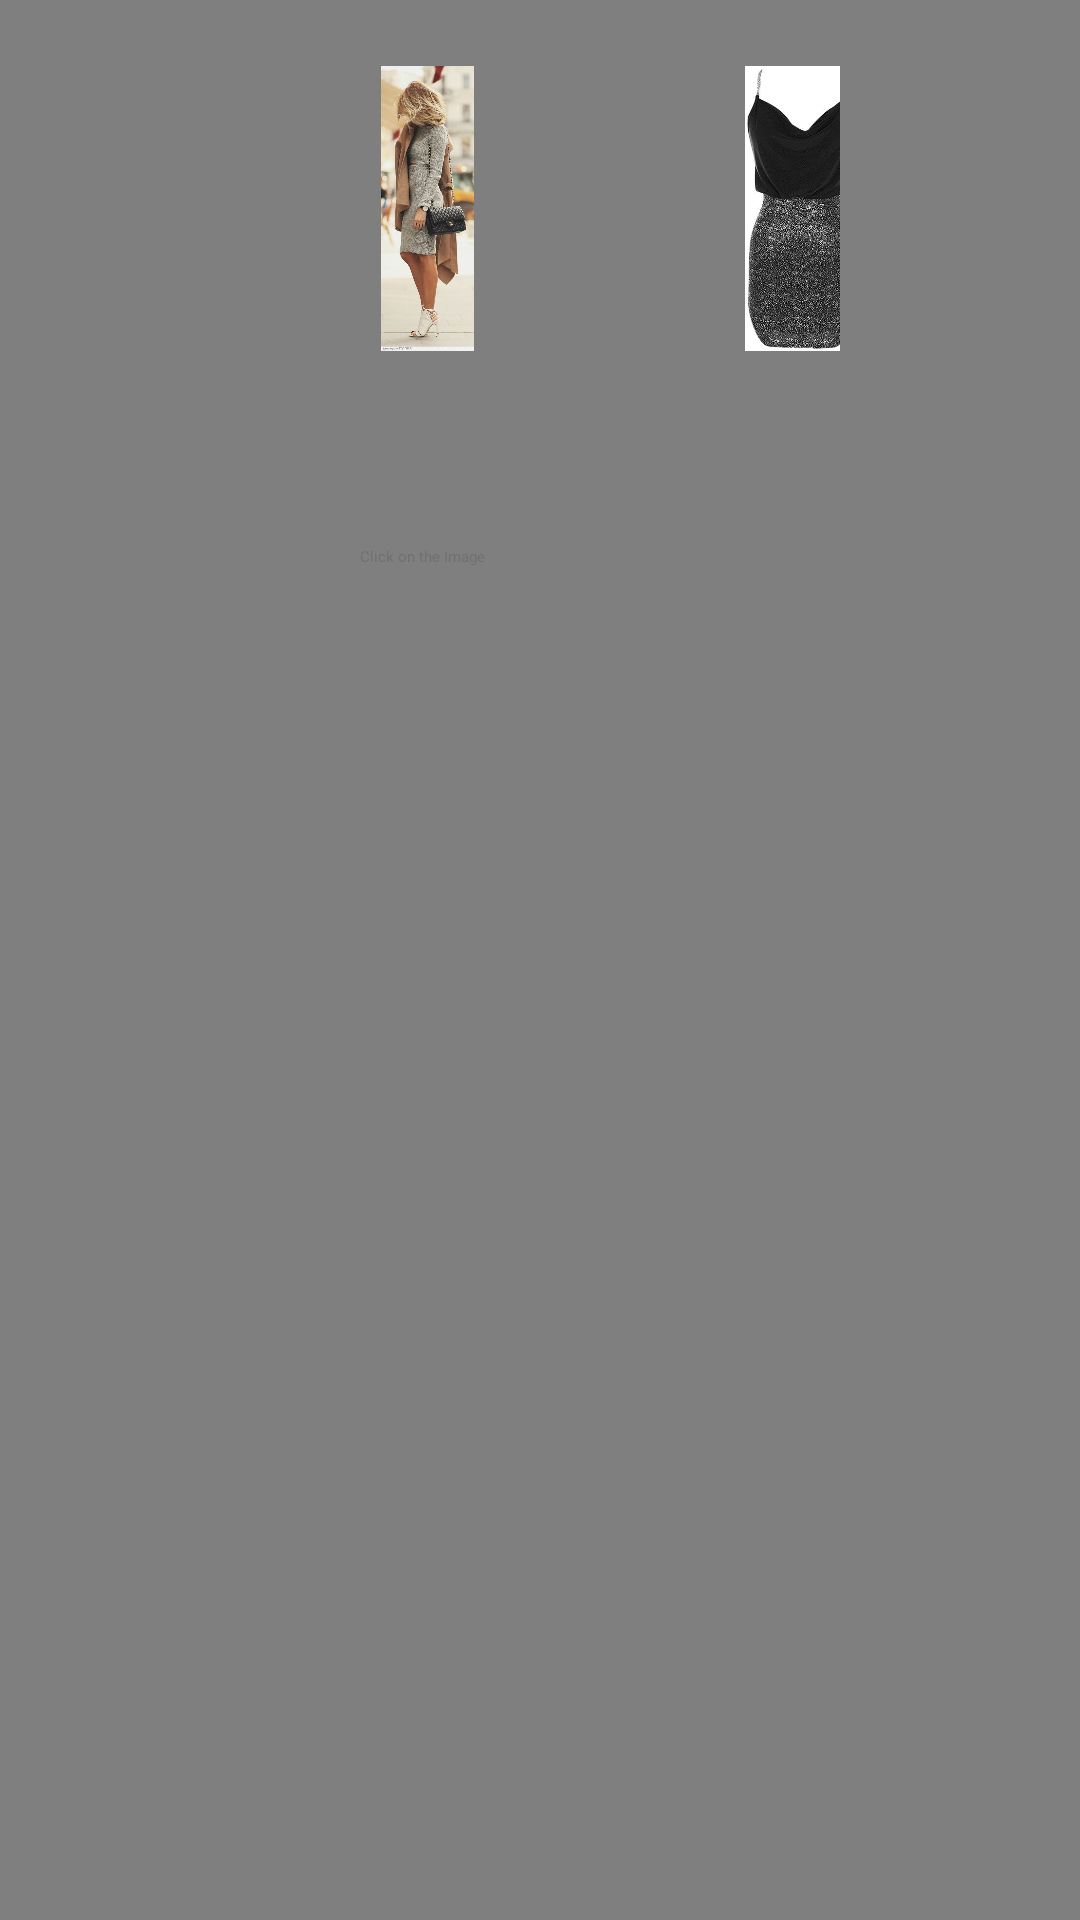

Android layout source for this screen:
<!-- AndroidManifest.xml: application theme Material -->
<!-- res/layout/activity_two.xml -->
<?xml version="1.0" encoding="utf-8" ?>
<LinearLayout
    android:layout_width="fill_parent"
    android:layout_height="fill_parent"
    xmlns:android="http://schemas.android.com/apk/res/android"
    android:orientation="vertical"
    android:background="#80000000">

    <ImageView
        android:layout_width="wrap_content"
        android:layout_height="wrap_content"
        android:id="@+id/imageView1"
        android:layout_gravity="center"/>

    <Button
        android:layout_width="wrap_content"
        android:layout_height="wrap_content"
        android:text="New Button"
        android:id="@+id/button"
        android:layout_gravity="center"
        android:visibility="invisible"/>

    <HorizontalScrollView
        android:layout_width="200dp"
        android:layout_height="wrap_content"
        android:id="@+id/scrollView"
        android:layout_gravity="center">

        <LinearLayout
            android:layout_width="wrap_content"
            android:layout_height="wrap_content"
            android:orientation="horizontal">

            <ImageView
                android:src="@drawable/lady1"
                android:layout_width="125dp"
                android:layout_height="fill_parent"
                android:id="@+id/imageView2"
                android:padding="15dp"/>

            <ImageView
                android:src="@drawable/lady2"
                android:layout_width="125dp"
                android:layout_height="125dp"
                android:id="@+id/imageView3"
                android:layout_gravity="center"
                android:padding="15dp"/>

            <ImageView
                android:src="@drawable/lady3"
                android:layout_width="125dp"
                android:layout_height="125dp"
                android:id="@+id/imageView4"
                android:layout_gravity="center"
                android:padding="15dp"/>

            <ImageView
                android:src="@drawable/kids1"
                android:layout_width="125dp"
                android:layout_height="125dp"
                android:id="@+id/imageView5"
                android:layout_gravity="center"
                android:padding="15dp"/>

            <ImageView
                android:src="@drawable/kids2"
                android:layout_width="125dp"
                android:layout_height="125dp"
                android:id="@+id/imageView6"
                android:layout_gravity="center"
                android:padding="15dp"/>

            <ImageView
                android:src="@drawable/kids3"
                android:layout_width="125dp"
                android:layout_height="125dp"
                android:id="@+id/imageView7"
                android:layout_gravity="center"
                android:padding="15dp"/>

        </LinearLayout>
    </HorizontalScrollView>


    <TextView
        android:layout_width="fill_parent"
        android:layout_height="wrap_content"
        android:textAppearance="?android:attr/textAppearanceMedium"
        android:text="Click on the Image"
        android:id="@+id/textView"
        android:layout_marginTop="50dp"
        android:textColor="#45454545"
        android:layout_marginLeft="120dp"/>


</LinearLayout>
<!-- resources referenced by this layout -->
<resources>
  <!-- drawable kids1: jpg bitmap (drawable, 12378 bytes) -->
  <!-- drawable kids2: jpg bitmap (drawable, 8001 bytes) -->
  <!-- drawable kids3: jpg bitmap (drawable, 38512 bytes) -->
  <!-- drawable lady1: jpg bitmap (drawable, 65737 bytes) -->
  <!-- drawable lady2: jpg bitmap (drawable, 40506 bytes) -->
  <!-- drawable lady3: jpg bitmap (drawable, 99447 bytes) -->
</resources>
